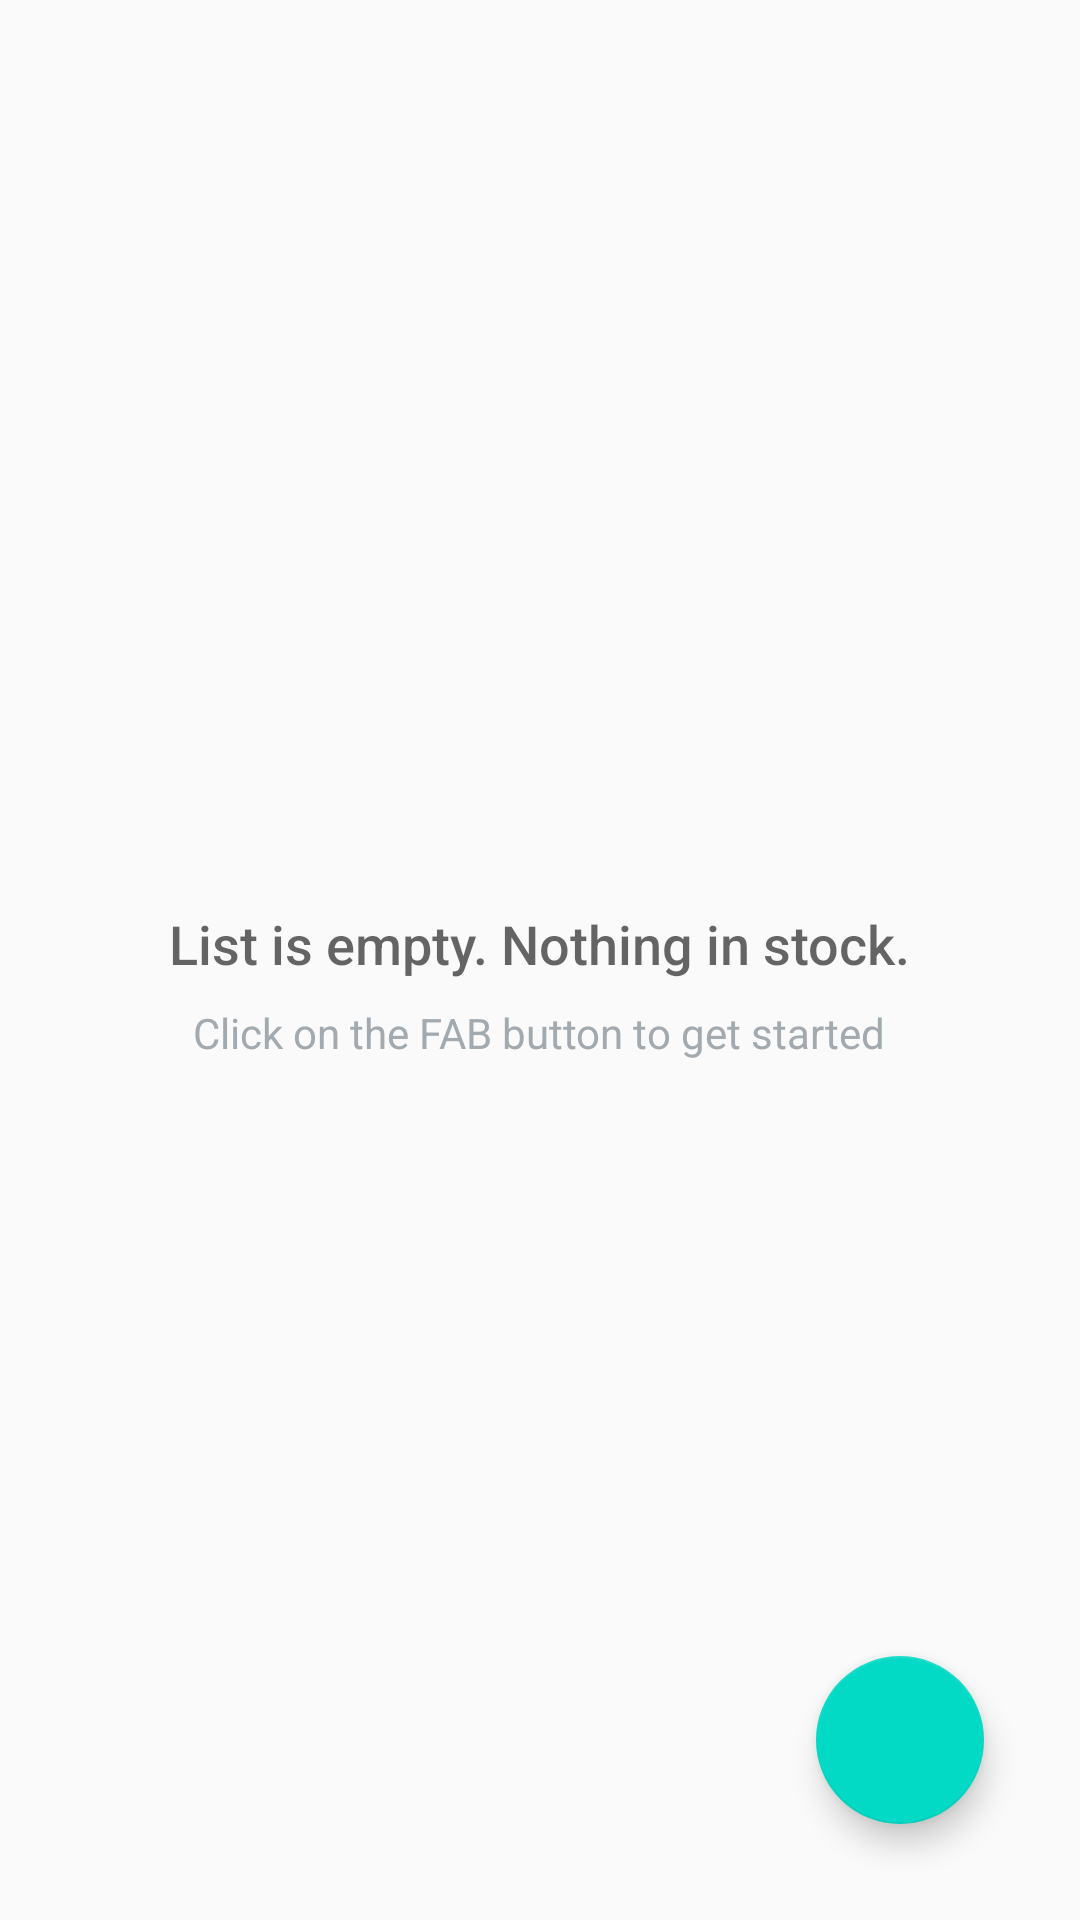

The Android layout XML behind this screen, and the referenced resources:
<!-- AndroidManifest.xml: application theme AppTheme -->
<!-- res/layout/activity_catalog.xml -->
<?xml version="1.0" encoding="utf-8"?>
<RelativeLayout xmlns:android="http://schemas.android.com/apk/res/android"
    xmlns:tools="http://schemas.android.com/tools"
    android:layout_width="match_parent"
    android:layout_height="match_parent"
    android:padding="16dp"
    tools:context=".CatalogActivity">

    <ListView
        android:id="@+id/list"
        android:layout_width="match_parent"
        android:layout_height="match_parent" />

    
    <RelativeLayout
        android:id="@+id/empty_view"
        android:layout_width="wrap_content"
        android:layout_height="wrap_content"
        android:layout_centerInParent="true">

        <ImageView
            android:id="@+id/empty_shelter_image"
            android:layout_width="wrap_content"
            android:layout_height="wrap_content"
            android:layout_centerHorizontal="true" />

        <TextView
            android:id="@+id/empty_title_text"
            android:layout_width="wrap_content"
            android:layout_height="wrap_content"
            android:layout_below="@+id/empty_shelter_image"
            android:layout_centerHorizontal="true"
            android:fontFamily="sans-serif-medium"
            android:paddingTop="16dp"
            android:text="@string/empty_view_title_text"
            android:textAppearance="?android:textAppearanceMedium" />

        <TextView
            android:id="@+id/empty_subtitle_text"
            android:layout_width="wrap_content"
            android:layout_height="wrap_content"
            android:layout_below="@+id/empty_title_text"
            android:layout_centerHorizontal="true"
            android:fontFamily="sans-serif"
            android:paddingTop="8dp"
            android:text="@string/empty_view_subtitle_text"
            android:textAppearance="?android:textAppearanceSmall"
            android:textColor="#A2AAB0" />
    </RelativeLayout>

    <android.support.design.widget.FloatingActionButton
        android:id="@+id/fab"
        android:layout_width="wrap_content"
        android:layout_height="wrap_content"
        android:layout_alignParentBottom="true"
        android:layout_alignParentRight="true"
        android:layout_margin="16dp" />
</RelativeLayout>
<!-- resources referenced by this layout -->
<resources>
  <string name="empty_view_subtitle_text">Click on the FAB button to get started</string>
  <string name="empty_view_title_text">List is empty. Nothing in stock.</string>
  <style name="AppTheme" parent="Theme.AppCompat.Light.DarkActionBar">
          
          <item name="colorPrimary">@color/colorPrimary</item>
          <item name="colorPrimaryDark">@color/colorPrimaryDark</item>
          <item name="colorAccent">@color/colorAccent</item>
      </style>
  <!-- not gathered from this repository: default colours our renderer supplied (Android Studio template values) -->
  <color name="colorPrimary">#FF6200EE</color>
  <color name="colorPrimaryDark">#FF3700B3</color>
  <color name="colorAccent">#FF03DAC5</color>
</resources>
